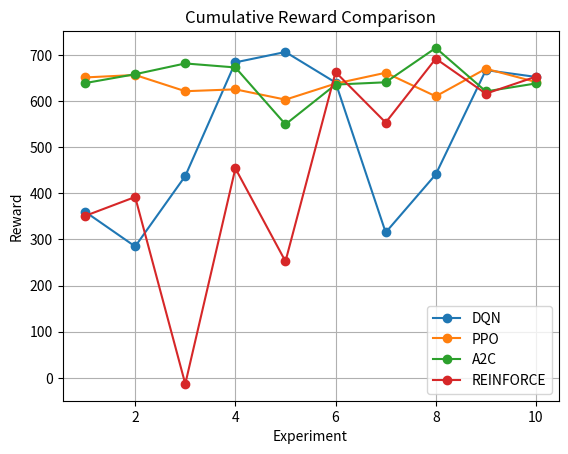
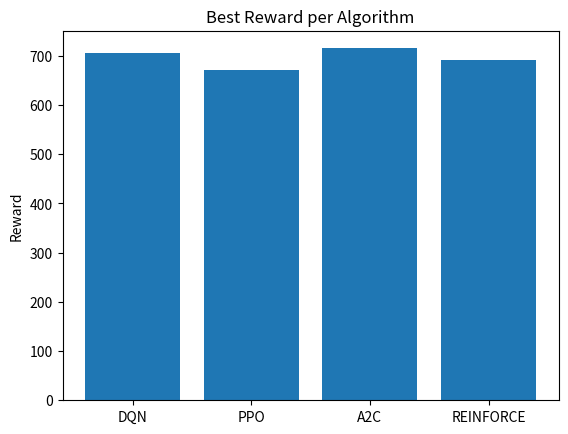

Reproduce these figures in Python, in order.
import os
import matplotlib.pyplot as plt

os.makedirs("results/plots", exist_ok=True)

# Your real results
dqn = [360.25, 284.85, 437.60, 684.00, 706.50, 640.25, 315.25, 441.15, 667.20, 652.45]
ppo = [651.30, 656.60, 621.45, 625.50, 603.20, 638.00, 661.45, 610.40, 670.20, 641.40]
a2c = [639.05, 658.30, 681.65, 672.95, 549.60, 635.85, 640.80, 715.30, 621.00, 638.30]
reinforce = [351.10, 392.15, -13.15, 454.15, 252.55, 662.85, 553.50, 692.00, 616.15, 653.00]

experiments = list(range(1, 11))

# LINE PLOT (MAIN ONE YOU NEED)
plt.figure()
plt.plot(experiments, dqn, marker='o', label='DQN')
plt.plot(experiments, ppo, marker='o', label='PPO')
plt.plot(experiments, a2c, marker='o', label='A2C')
plt.plot(experiments, reinforce, marker='o', label='REINFORCE')

plt.title("Cumulative Reward Comparison")
plt.xlabel("Experiment")
plt.ylabel("Reward")
plt.legend()
plt.grid()

plt.savefig("results/plots/line_plot.png")
plt.show()

# BAR PLOT (SECOND ONE)
best_scores = [max(dqn), max(ppo), max(a2c), max(reinforce)]
labels = ["DQN", "PPO", "A2C", "REINFORCE"]

plt.figure()
plt.bar(labels, best_scores)

plt.title("Best Reward per Algorithm")
plt.ylabel("Reward")

plt.savefig("results/plots/bar_plot.png")
plt.show()

print("Plots saved in results/plots/")
